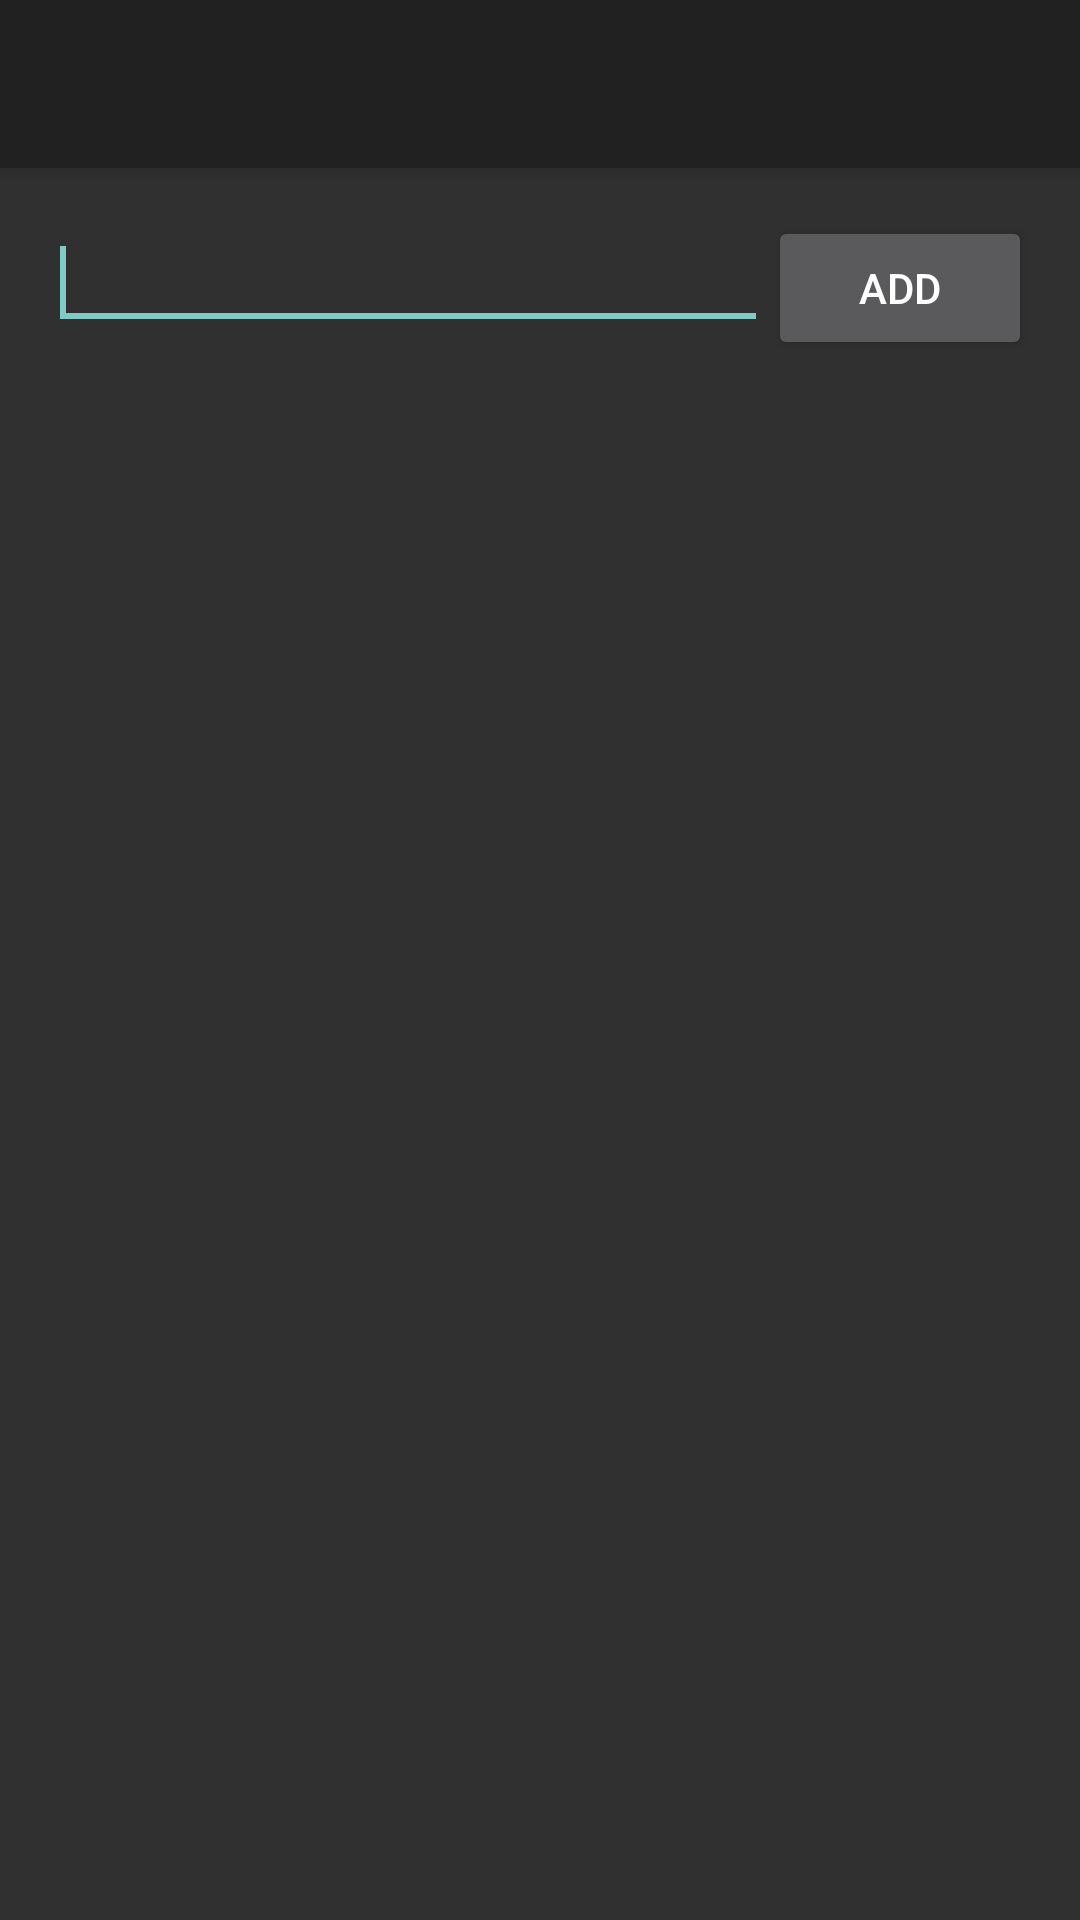

Reconstruct the res/layout file that produces this screen, plus the resources it refers to.
<!-- AndroidManifest.xml: application theme AppTheme -->
<!-- res/layout/activity_main.xml -->
<?xml version="1.0" encoding="utf-8"?>
<android.support.design.widget.CoordinatorLayout xmlns:android="http://schemas.android.com/apk/res/android"
    xmlns:tools="http://schemas.android.com/tools"
    android:layout_width="match_parent"
    android:layout_height="match_parent"
    android:fitsSystemWindows="true"
    tools:context="com.example.jp.footballstats.MainActivity">

    <android.support.design.widget.AppBarLayout
        android:layout_width="match_parent"
        android:layout_height="wrap_content">

        <android.support.v7.widget.Toolbar
            android:id="@+id/toolbar"
            android:layout_width="match_parent"
            android:layout_height="?attr/actionBarSize"
            android:background="?attr/colorPrimary" />

    </android.support.design.widget.AppBarLayout>

    <include layout="@layout/content_main" />

</android.support.design.widget.CoordinatorLayout>
<!-- res/layout/content_main.xml (included above) -->
<?xml version="1.0" encoding="utf-8"?>
<LinearLayout xmlns:android="http://schemas.android.com/apk/res/android"
    xmlns:app="http://schemas.android.com/apk/res-auto"
    xmlns:tools="http://schemas.android.com/tools"
    android:layout_width="match_parent"
    android:layout_height="match_parent"
    android:orientation="vertical"
    android:paddingBottom="@dimen/activity_vertical_margin"
    android:paddingLeft="@dimen/activity_horizontal_margin"
    android:paddingRight="@dimen/activity_horizontal_margin"
    android:paddingTop="@dimen/activity_vertical_margin"
    app:layout_behavior="@string/appbar_scrolling_view_behavior"
    tools:context="com.example.jp.footballstats.MainActivity"
    tools:showIn="@layout/activity_main">


    <LinearLayout
        android:id="@+id/search_input_line"
        android:layout_width="match_parent"
        android:layout_height="wrap_content"
        android:orientation="horizontal">

        <EditText
            android:id="@+id/search_input"
            android:labelFor="@+id/search_input"
            android:layout_weight="1"
            android:layout_width="0dp"
            android:layout_height="wrap_content"
            android:inputType="text">
            <requestFocus/>
        </EditText>

        <Button
            android:id="@+id/add_player"
            android:layout_width="wrap_content"
            android:layout_height="wrap_content"
            android:text="@string/main_add_player_button"
            android:onClick="addPlayer" />

    </LinearLayout>

    <ListView
        android:id="@+id/search_result_list"
        android:layout_width="match_parent"
        android:layout_height="wrap_content">
    </ListView>

</LinearLayout>
<!-- resources referenced by this layout -->
<resources>
  <dimen name="activity_horizontal_margin">16dp</dimen>
  <dimen name="activity_vertical_margin">16dp</dimen>
  <string name="main_add_player_button">Add</string>
  <style name="AppTheme" parent="Theme.AppCompat.NoActionBar">
  
      </style>
</resources>
